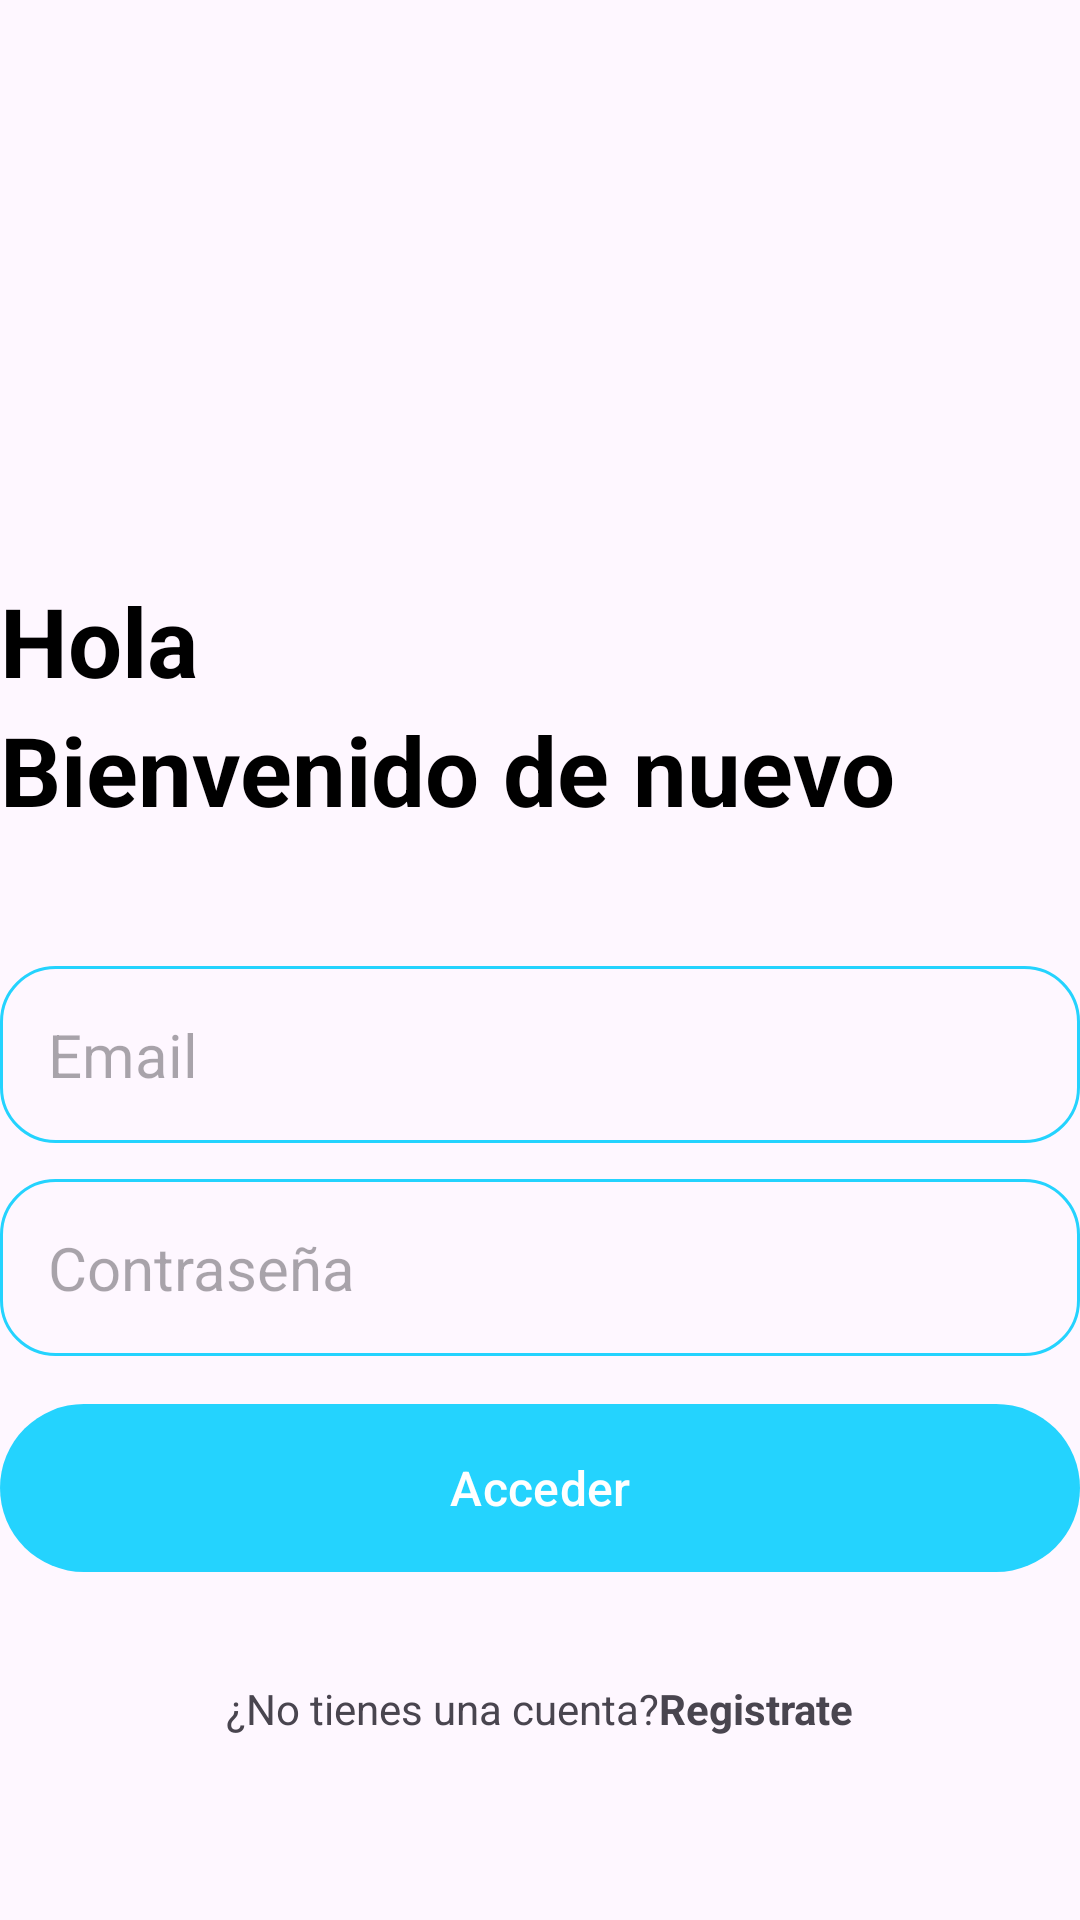

Write the Android layout XML for this screen, with the resource values it uses.
<!-- AndroidManifest.xml: application theme Theme.NoteApp -->
<!-- res/layout/activity_login.xml -->
<?xml version="1.0" encoding="utf-8"?>
<RelativeLayout xmlns:android="http://schemas.android.com/apk/res/android"
    xmlns:app="http://schemas.android.com/apk/res-auto"
    xmlns:tools="http://schemas.android.com/tools"
    android:layout_width="match_parent"
    android:layout_height="match_parent"
    android:layout_marginVertical="16dp"
    android:layout_marginHorizontal="32dp"
    tools:context=".LoginActivity">

    <ImageView
        android:layout_width="128dp"
        android:layout_height="128dp"
        android:layout_centerHorizontal="true"
        android:layout_marginVertical="32dp"
        android:id="@+id/sing_up_icon"
        android:src="@drawable/usuario"/>
    <LinearLayout
        android:layout_width="match_parent"
        android:layout_height="wrap_content"
        android:layout_below="@+id/sing_up_icon"
        android:id="@+id/hello_text"
        android:orientation="vertical">

        <TextView
            android:layout_width="match_parent"
            android:layout_height="wrap_content"
            android:text="@string/txtInicio"
            android:textStyle="bold"
            android:textSize="32sp"
            android:textColor="@color/black"/>

        <TextView
            android:layout_width="match_parent"
            android:layout_height="wrap_content"
            android:text="@string/txtLogin1"
            android:textStyle="bold"
            android:textSize="32sp"
            android:textColor="@color/black"/>
    </LinearLayout>

    <LinearLayout
        android:layout_width="match_parent"
        android:layout_height="wrap_content"
        android:id="@+id/form_layout"
        android:layout_below="@+id/hello_text"
        android:layout_marginVertical="32dp"
        android:orientation="vertical">

        <EditText
            android:layout_width="match_parent"
            android:layout_height="wrap_content"
            android:id="@+id/email_edit_text"
            android:inputType="textEmailAddress"
            android:hint="@string/txtEmail"
            android:textSize="20sp"
            android:background="@drawable/rounded_corner"
            android:padding="16dp"
            android:layout_marginTop="12dp"
            />

        <EditText
            android:layout_width="match_parent"
            android:layout_height="wrap_content"
            android:id="@+id/password_edit_text"
            android:inputType="textPassword"
            android:hint="@string/txtContra"
            android:textSize="20sp"
            android:background="@drawable/rounded_corner"
            android:padding="16dp"
            android:layout_marginTop="12dp"
            />


        <com.google.android.material.button.MaterialButton
            android:layout_width="match_parent"
            android:id="@+id/login_btn"
            android:layout_height="64dp"
            android:text="@string/txtBtnLogin"
            android:layout_marginTop="12dp"
            android:textSize="16sp"
            />

        <ProgressBar
            android:layout_width="24dp"
            android:layout_height="24dp"
            android:id="@+id/progress_bar"
            android:layout_gravity="center"
            android:visibility="gone"
            android:layout_marginTop="12dp"
            />

    </LinearLayout>

    <LinearLayout
        android:layout_width="match_parent"
        android:layout_height="wrap_content"
        android:layout_below="@+id/form_layout"
        android:orientation="horizontal"
        android:gravity="center">

        <TextView
            android:layout_width="wrap_content"
            android:layout_height="wrap_content"
            android:text="@string/txtLogin2"/>
        <TextView
            android:layout_width="wrap_content"
            android:layout_height="wrap_content"
            android:textStyle="bold"
            android:id="@+id/create_account_text_view_btn"
            android:text="@string/txtLogin3"/>

    </LinearLayout>

</RelativeLayout>
<!-- resources referenced by this layout -->
<resources>
  <color name="black">#FF000000</color>
  <!-- drawable rounded_corner (drawable) -->
  <?xml version="1.0" encoding="utf-8"?>
  <shape xmlns:android="http://schemas.android.com/apk/res/android"
      android:shape="rectangle">
      <corners android:radius="18dp"/>
      <stroke android:width="1dp" android:color="@color/my_primary"/>
  
  </shape>
  <string name="txtBtnLogin">Acceder</string>
  <string name="txtContra">Contraseña</string>
  <string name="txtEmail">Email</string>
  <string name="txtInicio">Hola</string>
  <string name="txtLogin1">Bienvenido de nuevo</string>
  <string name="txtLogin2">¿No tienes una cuenta? </string>
  <string name="txtLogin3"> Registrate</string>
  <style name="Theme.NoteApp" parent="Base.Theme.NoteApp" />
  <color name="my_primary">#FF24D3FE</color>
  <style name="Base.Theme.NoteApp" parent="Theme.Material3.DayNight.NoActionBar">
          
          <item name="colorPrimary">@color/my_primary</item>
          <item name="colorPrimaryVariant">@color/my_primary</item>
          <item name="colorOnPrimary">@color/white</item>
          
          <item name="colorSecondary">@color/teal_200</item>
          <item name="colorSecondaryVariant">@color/teal_700</item>
          <item name="colorOnSecondary">@color/black</item>
  
          <item name="android:statusBarColor" tools:targetApi="l">@color/my_primary</item>
      </style>
  <color name="white">#FFFFFFFF</color>
  <color name="teal_200">#FF03dac5</color>
  <color name="teal_700">#FF018786</color>
</resources>
